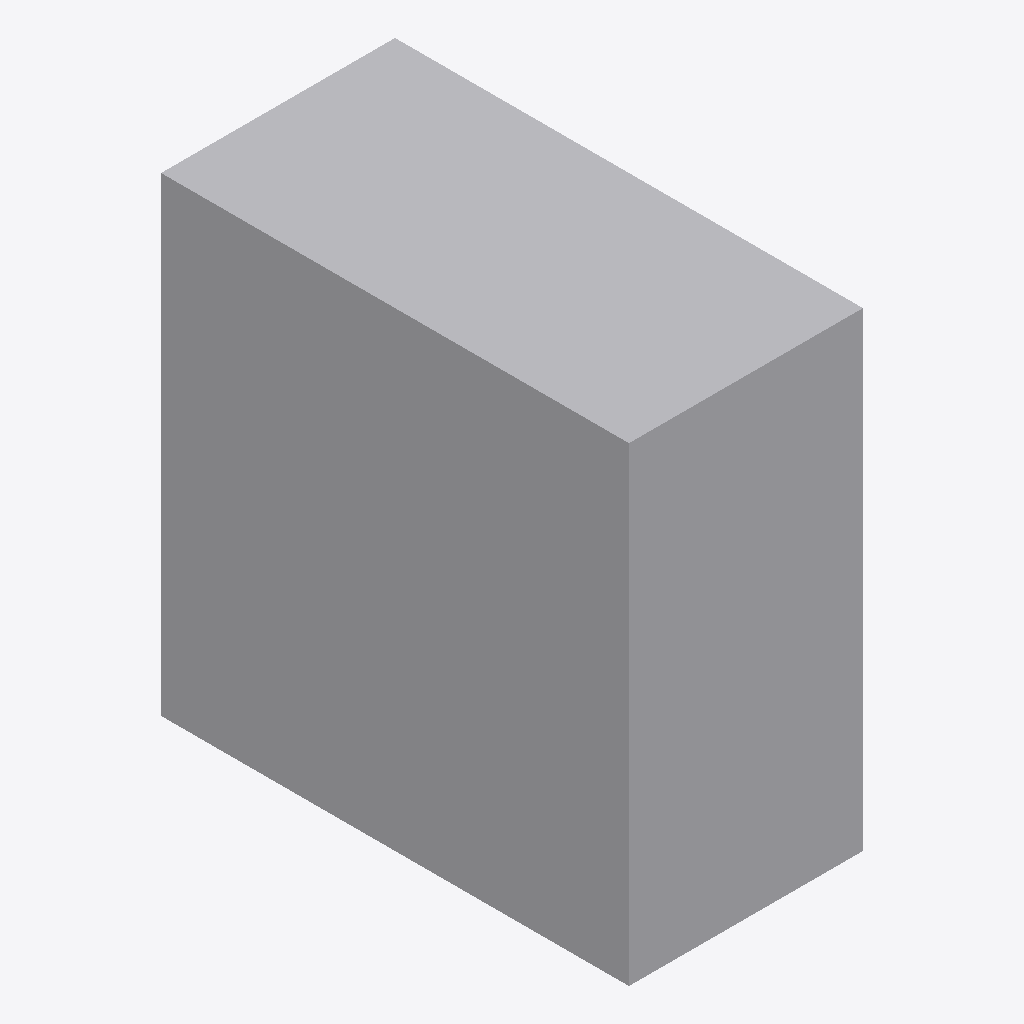
Isometric view of an IFC building model (IFC-SPF (STEP), schema IFC4, length unit millimetre), seen from the south-west, elements coloured by IFC class: 1 other element (light grey).
Extent 0.200 m × 0.400 m × 0.402 m (x, y, z). Elements (1): 1 IfcDuctSegment.

HEADER;
FILE_DESCRIPTION(('GeoIFCNet file'),'');
FILE_NAME('','1995-11-18T09:00:00',('YaMiSo'),('XUT_BIM606'),'ifcopenshell 0.7.0','','None');
FILE_SCHEMA(('IFC4'));
ENDSEC;
DATA;
#1=IFCPROJECT('3rVbitIsvDEOJqDKx4kzXX',$,'My Project',$,$,$,$,(#65),#45);
#84=IFCSITE('3KtaZZzN9E5PvTeqGM6rkn',#83,'My Site',$,$,$,$,$,$,$,$,$,$,$);
#82=IFCDUCTSEGMENT('1wpso7HSz1i8ebGqMI4FXT',#51,$,$,$,#93,#81,$,$);
ENDSEC;
